Run: headless pygame with SDL's dummy video driver; simulated clock (each Clock.tick advances the game by its frame time, no real sleeping); random seed 0; keys injected as events and as key.get_pressed() state; no mouse input.
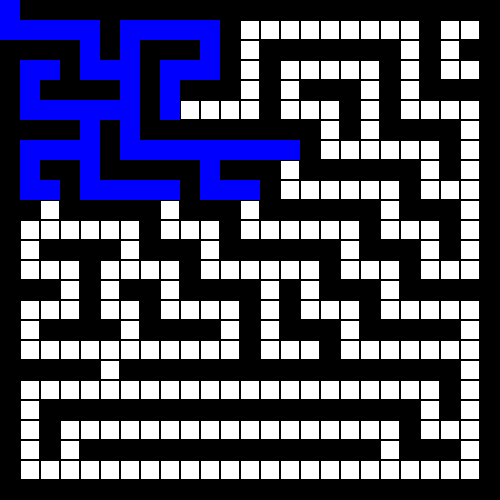
Frame 1 of 4 · flips 1–60 · no input
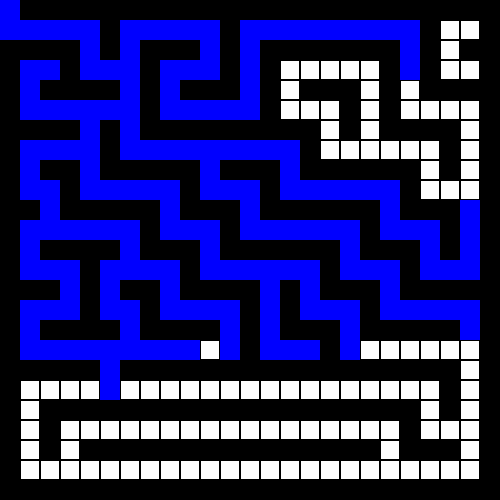
Frame 2 of 4 · flips 61–180 · tapped SPACE, RETURN · held RIGHT (→), D
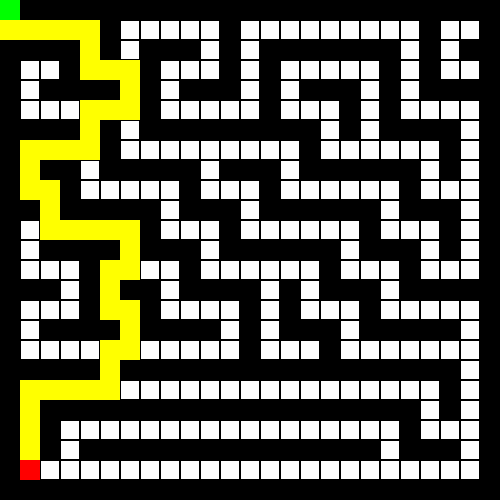
Frame 3 of 4 · flips 181–300 · held DOWN (↓), S
Frame 4 of 4 · flips 301–420 · held LEFT (←), A, UP (↑), W · screen unchanged from frame 3, image omitted

The pygame program that drew these frames:

# requirements python version 3.12
# install pygame

import pygame
import heapq
import sys

# Initialize Pygame
pygame.init()

# Constants
WIDTH, HEIGHT = 500, 500
ROWS, COLS = 25, 25
CELL_SIZE = WIDTH // COLS

# Colors
WHITE = (255, 255, 255)
BLACK = (0, 0, 0)
GREEN = (0, 255, 0)
RED = (255, 0, 0)
BLUE = (0, 0, 255)
YELLOW = (255, 255, 0)

# Create window
screen = pygame.display.set_mode((WIDTH, HEIGHT))
pygame.display.set_caption("Dijkstra Maze Solver")

# Maze (0=open, 1=wall)
maze = [
    [0,1,1,1,1,1,1,1,1,1,1,1,1,1,1,1,1,1,1,1,1,1,1,1,1],
    [0,0,0,0,0,1,0,0,0,0,0,1,0,0,0,0,0,0,0,0,0,1,0,0,1],
    [1,1,1,1,0,1,0,1,1,1,0,1,0,1,1,1,1,1,1,1,0,1,0,1,1],
    [1,0,0,1,0,0,0,1,0,0,0,1,0,1,0,0,0,0,0,1,0,1,0,0,1],
    [1,0,1,1,1,1,0,1,0,1,1,1,0,1,0,1,1,1,0,1,0,1,1,1,1],
    [1,0,0,0,0,0,0,1,0,0,0,0,0,1,0,0,0,1,0,1,0,0,0,0,1],
    [1,1,1,1,0,1,0,1,1,1,1,1,1,1,1,1,0,1,0,1,1,1,1,0,1],
    [1,0,0,0,0,1,0,0,0,0,0,0,0,0,0,1,0,0,0,0,0,0,1,0,1],
    [1,0,1,1,0,1,1,1,1,1,0,1,1,1,0,1,1,1,1,1,1,0,1,0,1],
    [1,0,0,1,0,0,0,0,0,1,0,0,0,1,0,0,0,0,0,0,1,0,0,0,1],
    [1,1,0,1,1,1,1,1,0,1,1,1,0,1,1,1,1,1,1,0,1,1,1,0,1],
    [1,0,0,0,0,0,0,1,0,0,0,1,0,0,0,0,0,0,1,0,0,0,1,0,1],
    [1,0,1,1,1,1,0,1,1,1,0,1,1,1,1,1,1,0,1,1,1,0,1,0,1],
    [1,0,0,0,1,0,0,0,0,1,0,0,0,0,0,0,1,0,0,0,1,0,0,0,1],
    [1,1,1,0,1,0,1,1,0,1,1,1,1,0,1,0,1,1,1,0,1,1,1,1,1],
    [1,0,0,0,1,0,0,1,0,0,0,0,1,0,1,0,0,0,1,0,0,0,0,0,1],
    [1,0,1,1,1,1,0,1,1,1,1,0,1,0,1,1,1,0,1,1,1,1,1,0,1],
    [1,0,0,0,0,0,0,0,0,0,0,0,1,0,0,0,1,0,0,0,0,0,0,0,1],
    [1,1,1,1,1,0,1,1,1,1,1,1,1,1,1,1,1,1,1,1,1,1,1,0,1],
    [1,0,0,0,0,0,0,0,0,0,0,0,0,0,0,0,0,0,0,0,0,0,1,0,1],
    [1,0,1,1,1,1,1,1,1,1,1,1,1,1,1,1,1,1,1,1,1,0,1,0,1],
    [1,0,1,0,0,0,0,0,0,0,0,0,0,0,0,0,0,0,0,0,1,0,0,0,1],
    [1,0,1,0,1,1,1,1,1,1,1,1,1,1,1,1,1,1,1,0,1,1,1,0,1],
    [1,0,0,0,0,0,0,0,0,0,0,0,0,0,0,0,0,0,0,0,0,0,0,0,1],
    [1,1,1,1,1,1,1,1,1,1,1,1,1,1,1,1,1,1,1,1,1,1,1,1,1],
]

start = (0, 0)
end = (ROWS-2, 1)

def draw_grid():
    for r in range(ROWS):
        for c in range(COLS):
            color = WHITE if maze[r][c] == 0 else BLACK
            pygame.draw.rect(screen, color, (c*CELL_SIZE, r*CELL_SIZE, CELL_SIZE, CELL_SIZE))
            pygame.draw.rect(screen, BLACK, (c*CELL_SIZE, r*CELL_SIZE, CELL_SIZE, CELL_SIZE), 1)

def dijkstra(start, end):
    distances = { (r, c): float('inf') for r in range(ROWS) for c in range(COLS) }
    distances[start] = 0
    pq = [(0, start)]
    predecessors = {}
    directions = [(1,0), (-1,0), (0,1), (0,-1)]
    visited = set()

    while pq:
        for event in pygame.event.get():
            if event.type == pygame.QUIT:
                pygame.quit()
                sys.exit()

        current_dist, current_node = heapq.heappop(pq)
        if current_node == end:
            break
        if current_node in visited:
            continue
        visited.add(current_node)
        r, c = current_node

        # Visualize current exploration
        pygame.draw.rect(screen, BLUE, (c*CELL_SIZE, r*CELL_SIZE, CELL_SIZE, CELL_SIZE))
        pygame.display.update()
        pygame.time.delay(20)

        for dr, dc in directions:
            nr, nc = r+dr, c+dc
            if 0 <= nr < ROWS and 0 <= nc < COLS and maze[nr][nc] == 0:
                new_dist = current_dist + 1
                if new_dist < distances[(nr, nc)]:
                    distances[(nr, nc)] = new_dist
                    predecessors[(nr, nc)] = current_node
                    heapq.heappush(pq, (new_dist, (nr, nc)))

    # Reconstruct Path
    path = []
    step = end
    while step != start:
        path.append(step)
        step = predecessors.get(step)
        if step is None:
            return None
    path.append(start)
    path.reverse()
    return path

def main():
    running = True
    path = None

    while running:
        screen.fill(WHITE)
        draw_grid()

        for event in pygame.event.get():
            if event.type == pygame.QUIT:
                running = False

        if not path:
            path = dijkstra(start, end)
        
        # Draw path if exists
        if path:
            for r, c in path:
                pygame.draw.rect(screen, YELLOW, (c*CELL_SIZE, r*CELL_SIZE, CELL_SIZE, CELL_SIZE))
        
        pygame.draw.rect(screen, GREEN, (start[1]*CELL_SIZE, start[0]*CELL_SIZE, CELL_SIZE, CELL_SIZE))
        pygame.draw.rect(screen, RED, (end[1]*CELL_SIZE, end[0]*CELL_SIZE, CELL_SIZE, CELL_SIZE))
        pygame.display.update()

    pygame.quit()

if __name__ == "__main__":
    main()
